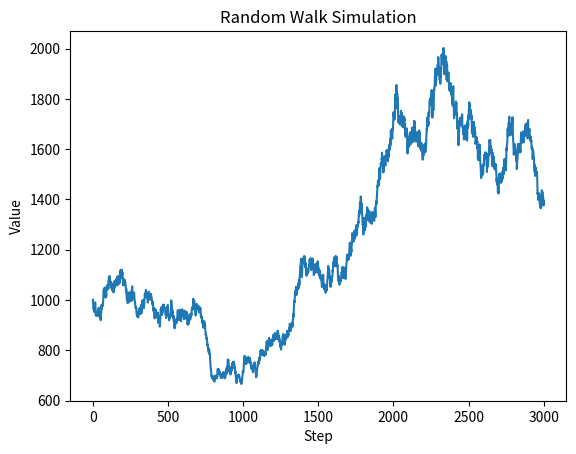

Generate this figure with matplotlib:
# 写一个python随机模拟程序。每个step从-3~3范围，随机抽一个数字float。对初始值进行百分比拜变化。注意的是随机数需要符合正态分布。

import numpy as np
import matplotlib.pyplot as plt

# 设置初始值和模拟步骤数
initial_value = 1000  # 例如1000元
num_steps = 3000  # 模拟1000步

# 生成符合正态分布的随机数
mean = 0.03   
# mean = 0.06
# mean = 0
std_dev = 1  # 标准差为1
random_changes = np.random.normal(mean, std_dev, num_steps)

# 限制随机数在-3到3范围内
random_changes = np.clip(random_changes, -3, 3)

# 计算每一步的百分比变化并应用于初始值
values = [initial_value]
for change in random_changes:
    new_value = values[-1] * (1 + change / 100)
    values.append(new_value)

# 绘制结果
plt.plot(values)
plt.xlabel('Step')
plt.ylabel('Value')
plt.title('Random Walk Simulation')
plt.show()


# 只要mean大于0一点点，长期就会巨大的复利